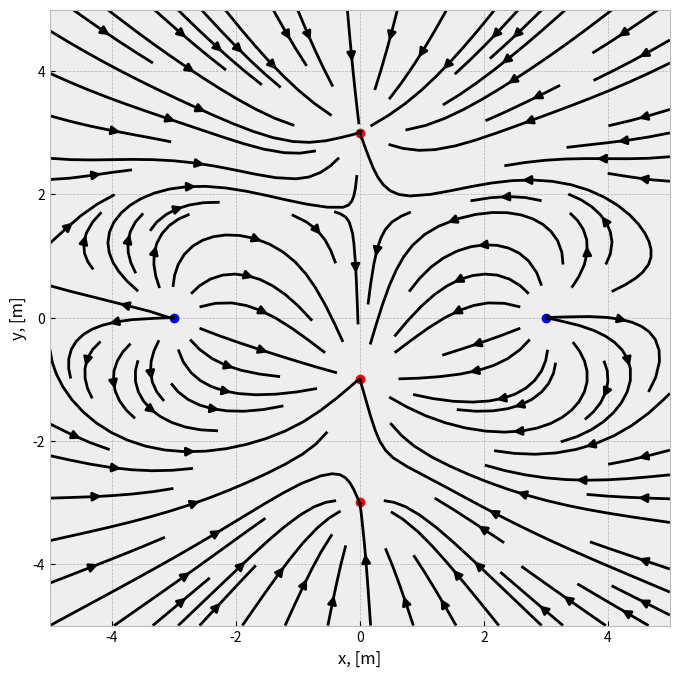
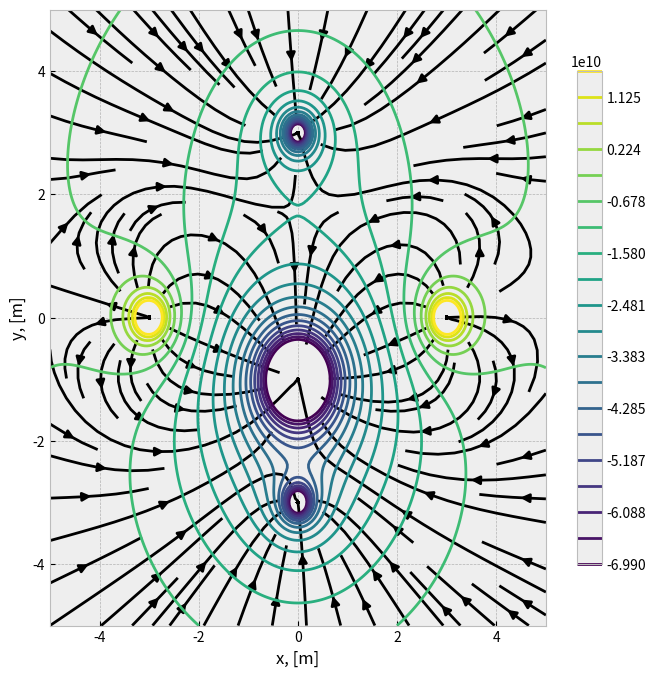

Generate these figures, in order, with matplotlib:
import numpy as np
from matplotlib import pyplot as plt
plt.style.use('bmh')

plt.figure(figsize=(8, 8))

# Define two positive and three negative
# charges (x [m], y [m], q [C])
C = [(-3,0,1), (3,0,1), (0,3,-1), (0,-3,-1), (0,-1,-5)] 

[xmin, xmax, ymin, ymax] = [-5, 5, -5, 5]
k = 8.99*10**9  # [Nm^2/C^2], in Coulomb's law

# Plot the point charges
for i in range(0, len(C)):
    if C[i][2] > 0:
        color = 'bo'
    elif C[i][2] < 0:
        color = 'ro'
    else:
        color = 'wo'
    plt.plot(C[i][0], C[i][1], color)
plt.axis([xmin, xmax, ymin, ymax])

# Calculate the field lines
n = 200j  # Mesh grid resolution
Y, X = np.mgrid[xmin:xmax:n, ymin:ymax:n]  # Meshgrid
Ex, Ey = np.array(X*0), np.array(Y*0)
for i in range(0, len(C)):
    R = np.sqrt((X-C[i][0])**2 + (Y-C[i][1])**2)
    Ex = Ex + k*C[i][2]/R**2*(X-C[i][0])/R
    Ey = Ey + k*C[i][2]/R**2*(Y-C[i][1])/R
    
# Plot the result
plt.streamplot(X, Y, Ex, Ey, color='k', density=1, 
               arrowstyle='simple')
plt.xlabel('x, [m]')
plt.ylabel('y, [m]')
plt.show()

plt.figure(figsize=(8, 8))

V = 0*X

# Calculate the potential
for i in range(0, len(C)):
    R = np.sqrt((X-C[i][0])**2 + (Y-C[i][1])**2)
    V = V + k*C[i][2]/R

# Calculate the electric field from the potential
Ey, Ex = np.gradient(-V)

# The values of the equipotential surfaces. 
# Note that the potential goes to pluss or minus infinite near the point 
# charges. We therefore have to exclude the maximum and minimum values.
equip_surf = np.linspace(np.min(V)*0.05, np.max(V)*0.05, 20)

# Plot the result
plt.streamplot(X, Y, Ex, Ey, color='k', density=1, arrowstyle='simple')
contour_surf = plt.contour(X, Y, V, equip_surf)
plt.colorbar(contour_surf, shrink=0.8, extend='both')
plt.xlabel('x, [m]')
plt.ylabel('y, [m]')
plt.show()